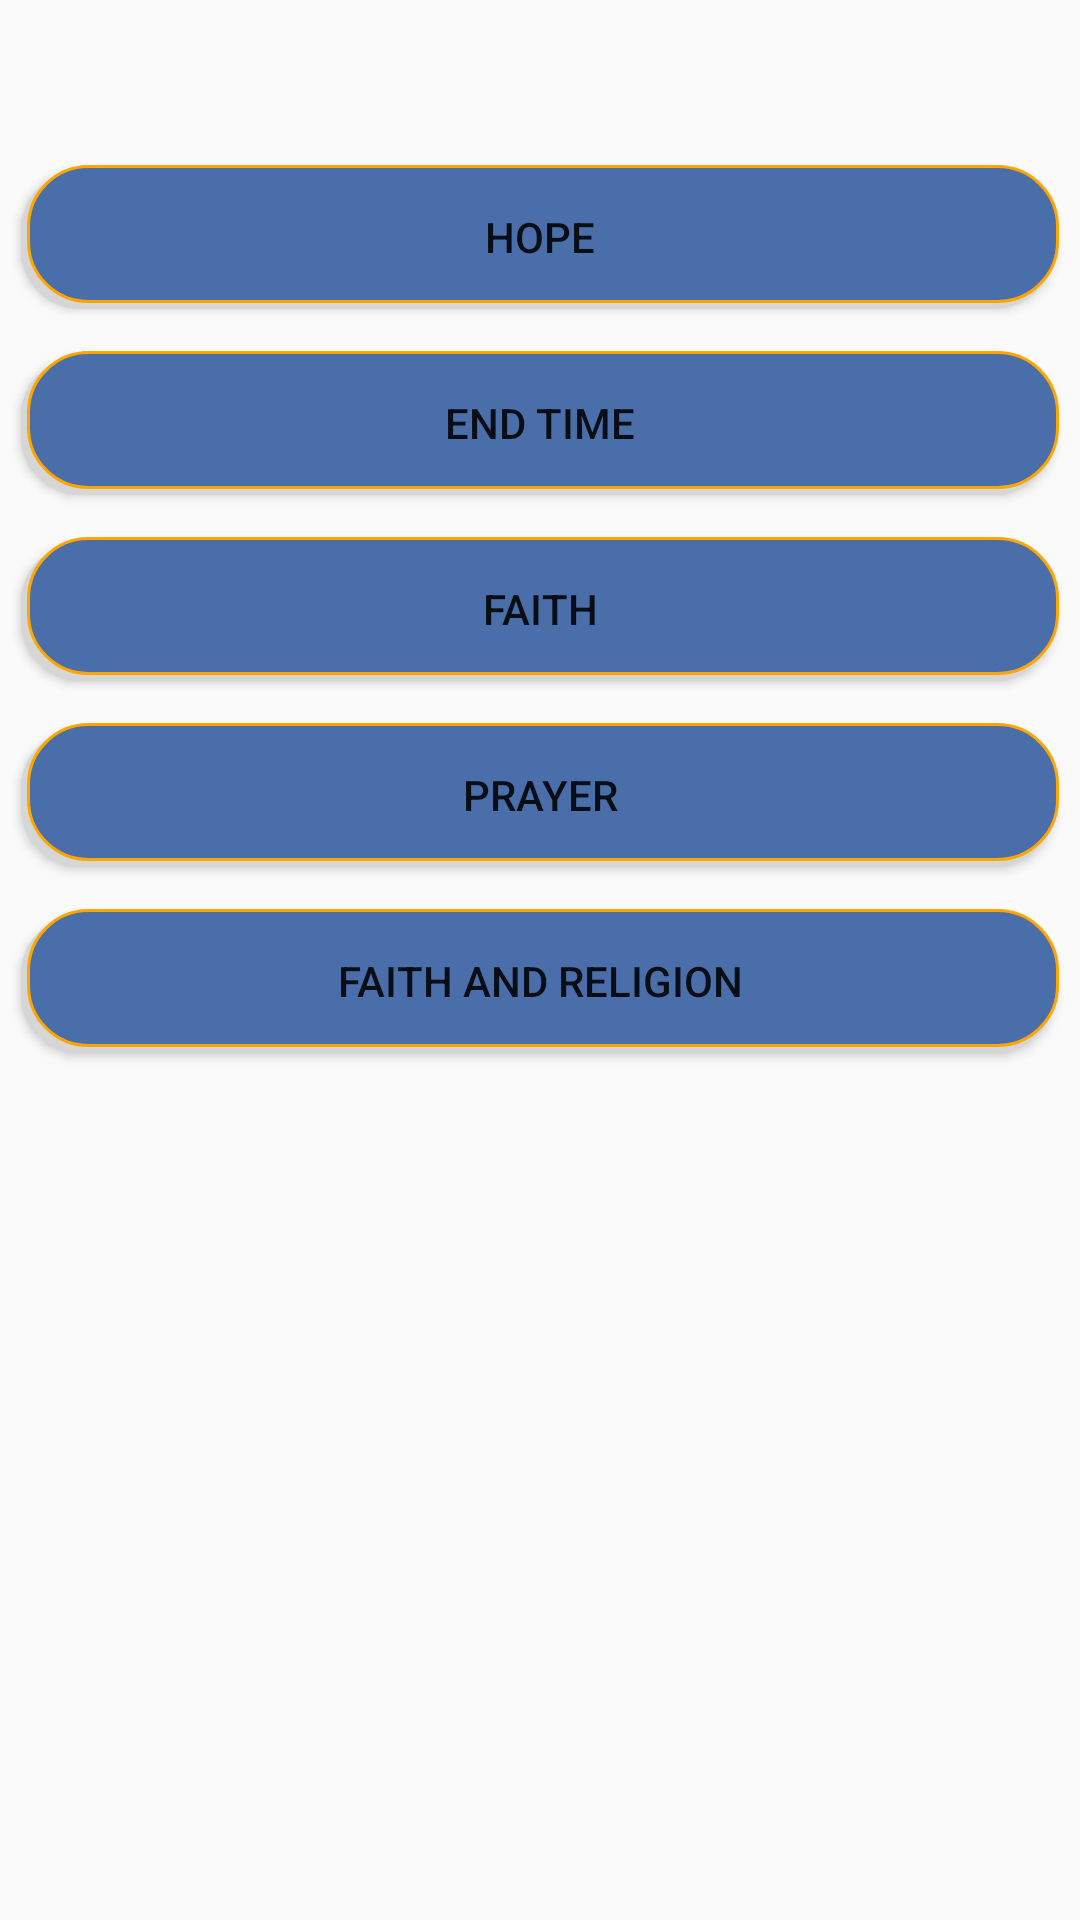

Write the Android layout XML for this screen, with the resource values it uses.
<!-- AndroidManifest.xml: application theme AppTheme -->
<!-- res/layout/growth_layout.xml -->
<?xml version="1.0" encoding="utf-8"?>
<LinearLayout xmlns:android="http://schemas.android.com/apk/res/android"
    android:orientation="vertical" android:layout_width="match_parent"
    android:layout_height="match_parent">
    <com.google.android.material.tabs.TabLayout
        android:layout_width="match_parent"
        android:layout_height="wrap_content"/>

    
        
        
        

        
            
            
            
            
        
            
            
            
            
    
    <ScrollView
        android:layout_width="match_parent"
        android:layout_height="match_parent"
        >
        <LinearLayout
            android:layout_width="match_parent"
            android:layout_height="match_parent"
            android:orientation="vertical">
            <Button
                android:id="@+id/hope"
                android:layout_width="match_parent"
                android:layout_height="wrap_content"
                android:text="hope"
                android:layout_margin="7dp"
                android:background="@drawable/buttonstyle"/>
            <Button
                android:id="@+id/endtime"
                android:layout_width="match_parent"
                android:layout_height="wrap_content"
                android:text="End time"
                android:layout_margin="7dp"
                android:background="@drawable/buttonstyle"/>
            <Button
                android:id="@+id/faith"
                android:layout_width="match_parent"
                android:layout_height="wrap_content"
                android:text="faith"
                android:layout_margin="7dp"
                android:background="@drawable/buttonstyle"/>
            <Button
                android:id="@+id/prayer"
                android:layout_width="match_parent"
                android:layout_height="wrap_content"
                android:text="prayer"
                android:layout_margin="7dp"
                android:background="@drawable/buttonstyle"/>
            <Button
                android:id="@+id/religion"
                android:layout_width="match_parent"
                android:layout_height="wrap_content"
                android:text="faith and religion"
                android:layout_margin="7dp"
                android:background="@drawable/buttonstyle"/>
        </LinearLayout>

    </ScrollView>


</LinearLayout>
<!-- resources referenced by this layout -->
<resources>
  <!-- drawable buttonstyle (drawable) -->
  <?xml version="1.0" encoding="utf-8"?>
  <selector xmlns:android="http://schemas.android.com/apk/res/android">
      <item android:state_pressed="false">
          <layer-list>
              <item android:right="2dp" android:top="2dp" >
                  <shape>
                      <corners  android:radius="20dp"/>
                      <solid android:color="#D6D6d6"/>
                  </shape>
              </item>
  
              <item android:left="2dp" android:bottom="2dp" >
                  <shape>
                      <gradient android:angle="270" android:endColor="#4A6EA9" android:startColor="#4A6EA9"/>
                      <stroke android:width="1dp" android:color="#FFA500"/>
                      <corners  android:radius="20dp"/>
                      <padding android:bottom="10dp" android:left="10dp" android:right="10dp" android:top="10dp"/>
                  </shape>
              </item>
          </layer-list>
      </item>
  
      <item android:state_pressed="true">
          <layer-list>
              <item android:right="2dp" android:top="2dp" >
                  <shape>
                      <corners  android:radius="8dp"/>
                      <solid android:color="#D6D6D6"/>
                  </shape>
              </item>
  
              <item android:left="2dp" android:bottom="2dp" >
                  <shape>
                      <gradient android:angle="270" android:endColor="#7C97C1" android:startColor="#4A6EA9"/>
                      <stroke android:width="1dp" android:color="#BABABA"/>
                      <corners  android:radius="8dp"/>
                      <padding android:bottom="10dp" android:left="10dp" android:right="10dp" android:top="10dp"/>
                  </shape>
              </item>
          </layer-list>
      </item>
  </selector>
  <style name="AppTheme" parent="Theme.AppCompat.Light.DarkActionBar">
          
          <item name="colorPrimary">@color/colorPrimary</item>
          <item name="colorPrimaryDark">@color/colorPrimaryDark</item>
          <item name="colorAccent">@color/colorAccent</item>
          <item name="android:windowContentTransitions">true</item>
      </style>
  <color name="colorPrimary">#008577</color>
  <color name="colorPrimaryDark">#00574B</color>
  <color name="colorAccent">#D81B60</color>
</resources>
